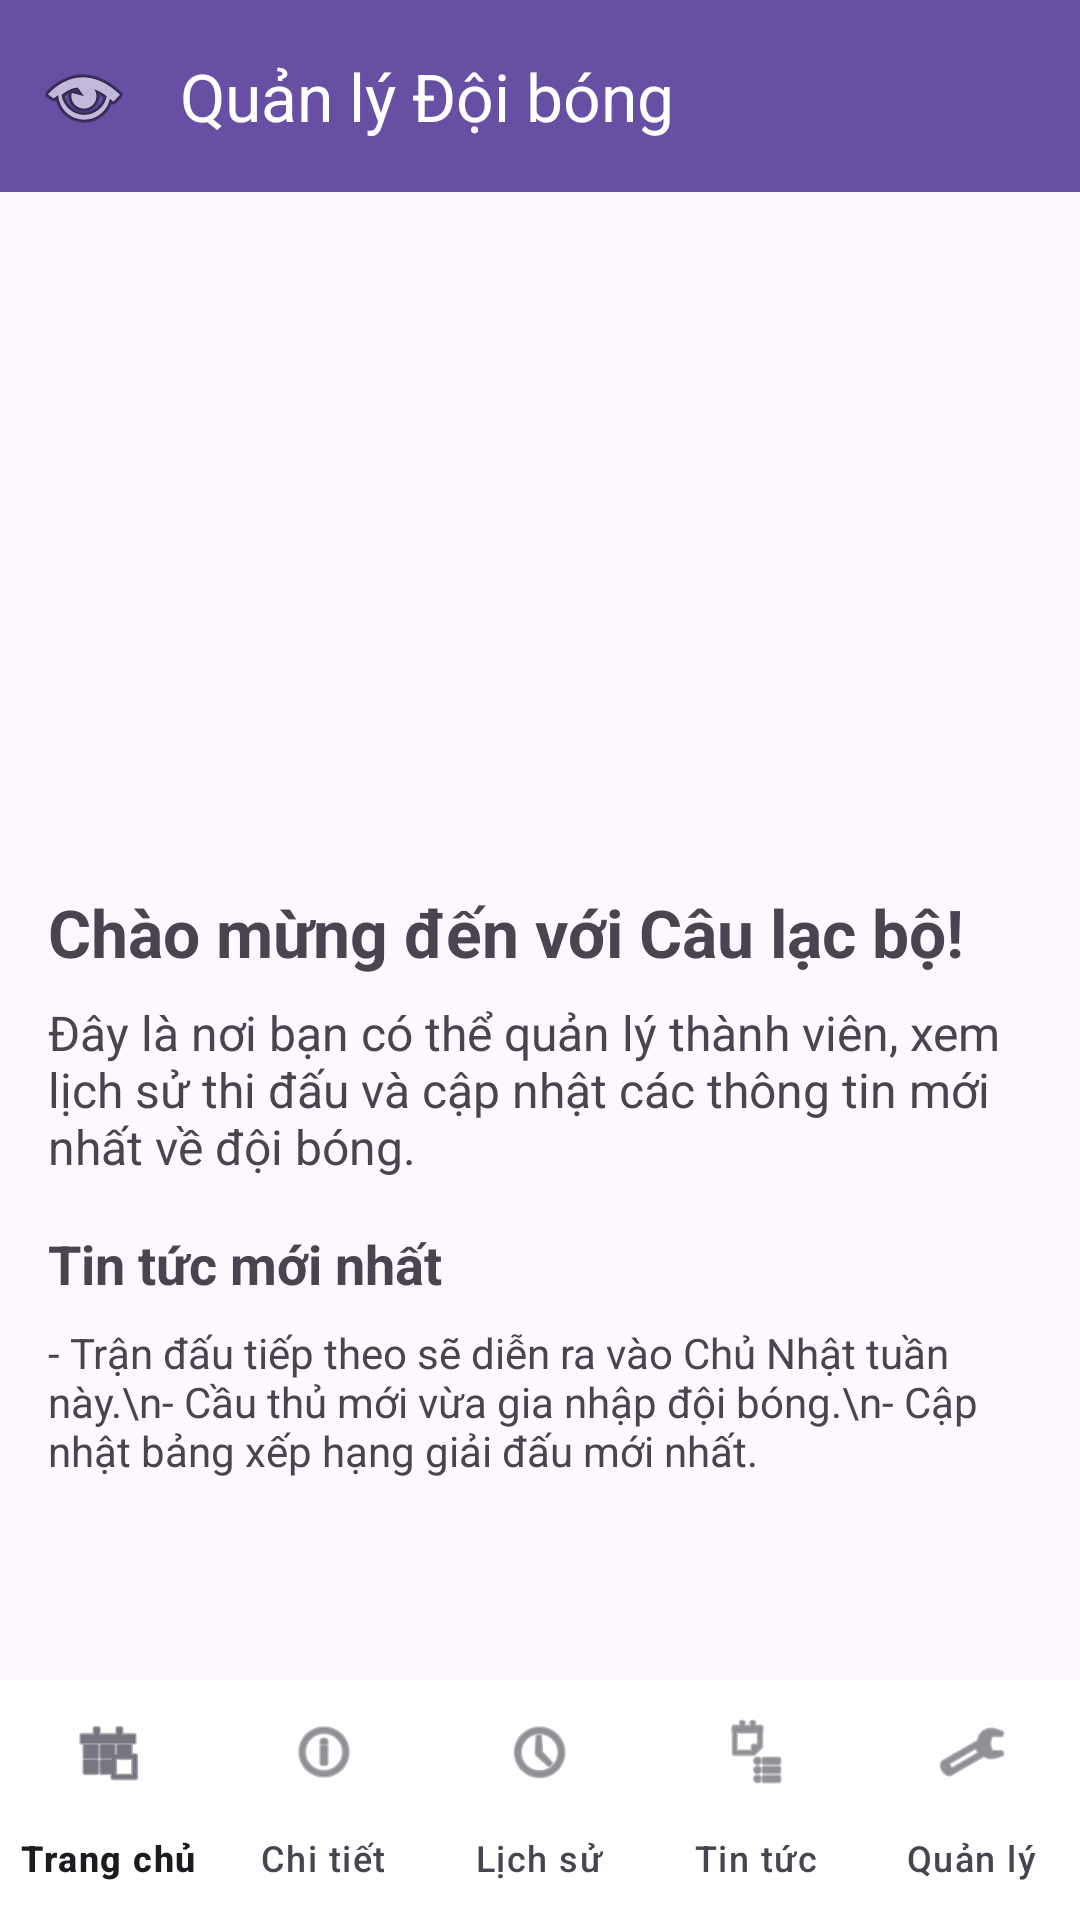

This screen was rendered from an Android layout file. Write that file and the resources it references.
<!-- AndroidManifest.xml: application theme Theme.QuanLi -->
<!-- res/layout/activity_home_new.xml -->
<?xml version="1.0" encoding="utf-8"?>
<androidx.constraintlayout.widget.ConstraintLayout xmlns:android="http://schemas.android.com/apk/res/android"
    xmlns:app="http://schemas.android.com/apk/res-auto"
    xmlns:tools="http://schemas.android.com/tools"
    android:layout_width="match_parent"
    android:layout_height="match_parent"
    tools:context=".HomeNewActivity">

    
    <com.google.android.material.appbar.MaterialToolbar
        android:id="@+id/toolbarNew"
        android:layout_width="match_parent"
        android:layout_height="?attr/actionBarSize"
        android:background="?attr/colorPrimary"
        app:navigationIcon="@android:drawable/ic_menu_view"
        app:title="Quản lý Đội bóng"
        app:titleTextColor="@android:color/white"
        app:layout_constraintTop_toTopOf="parent" />

    <include
        layout="@layout/layout_user_header"
        android:layout_width="wrap_content"
        android:layout_height="wrap_content"
        app:layout_constraintBottom_toBottomOf="@id/toolbarNew"
        app:layout_constraintEnd_toEndOf="parent"
        app:layout_constraintTop_toTopOf="@id/toolbarNew" />

    
    <androidx.core.widget.NestedScrollView
        android:layout_width="match_parent"
        android:layout_height="0dp"
        app:layout_constraintBottom_toTopOf="@id/bottomNavigation"
        app:layout_constraintTop_toBottomOf="@id/toolbarNew">

        <LinearLayout
            android:layout_width="match_parent"
            android:layout_height="wrap_content"
            android:orientation="vertical"
            android:padding="16dp">

            <ImageView
                android:layout_width="match_parent"
                android:layout_height="200dp"
                android:scaleType="centerCrop"
                android:src="@drawable/bdn"
                android:contentDescription="Ảnh đội bóng" />

            <TextView
                android:layout_width="wrap_content"
                android:layout_height="wrap_content"
                android:layout_marginTop="16dp"
                android:text="Chào mừng đến với Câu lạc bộ!"
                android:textSize="22sp"
                android:textStyle="bold" />

            <TextView
                android:layout_width="wrap_content"
                android:layout_height="wrap_content"
                android:layout_marginTop="8dp"
                android:text="Đây là nơi bạn có thể quản lý thành viên, xem lịch sử thi đấu và cập nhật các thông tin mới nhất về đội bóng."
                android:textSize="16sp" />

            
            <TextView
                android:layout_width="wrap_content"
                android:layout_height="wrap_content"
                android:layout_marginTop="16dp"
                android:text="Tin tức mới nhất"
                android:textSize="18sp"
                android:textStyle="bold" />

            <TextView
                android:layout_width="wrap_content"
                android:layout_height="wrap_content"
                android:layout_marginTop="8dp"
                android:text="- Trận đấu tiếp theo sẽ diễn ra vào Chủ Nhật tuần này.\n- Cầu thủ mới vừa gia nhập đội bóng.\n- Cập nhật bảng xếp hạng giải đấu mới nhất."
                android:textSize="14sp" />

        </LinearLayout>
    </androidx.core.widget.NestedScrollView>

    
    <com.google.android.material.bottomnavigation.BottomNavigationView
        android:id="@+id/bottomNavigation"
        android:layout_width="match_parent"
        android:layout_height="wrap_content"
        android:background="@android:color/white"
        app:labelVisibilityMode="labeled"
        app:menu="@menu/menu_bottom_nav"
        app:layout_constraintBottom_toBottomOf="parent" />

</androidx.constraintlayout.widget.ConstraintLayout>
<!-- res/layout/layout_user_header.xml (included above) -->
<?xml version="1.0" encoding="utf-8"?>
<LinearLayout xmlns:android="http://schemas.android.com/apk/res/android"
    xmlns:tools="http://schemas.android.com/tools"
    android:id="@+id/layoutUserInfo"
    android:layout_width="wrap_content"
    android:layout_height="wrap_content"
    android:orientation="vertical"
    android:gravity="end"
    android:paddingEnd="16dp"
    android:clickable="true"
    android:focusable="true"
    android:background="?attr/selectableItemBackground"
    android:visibility="gone"
    tools:visibility="visible">

    <TextView
        android:id="@+id/tvUserName"
        android:layout_width="wrap_content"
        android:layout_height="wrap_content"
        android:text="User Name"
        android:textColor="@android:color/white"
        android:textStyle="bold"
        android:textSize="14sp" />

    <TextView
        android:id="@+id/tvUserRole"
        android:layout_width="wrap_content"
        android:layout_height="wrap_content"
        android:text="Role"
        android:textColor="@android:color/white"
        android:textSize="12sp" />
</LinearLayout>
<!-- resources referenced by this layout -->
<resources>
  <style name="Theme.QuanLi" parent="Base.Theme.QuanLi" />
  <style name="Base.Theme.QuanLi" parent="Theme.Material3.DayNight.NoActionBar">
          
          
      </style>
</resources>
